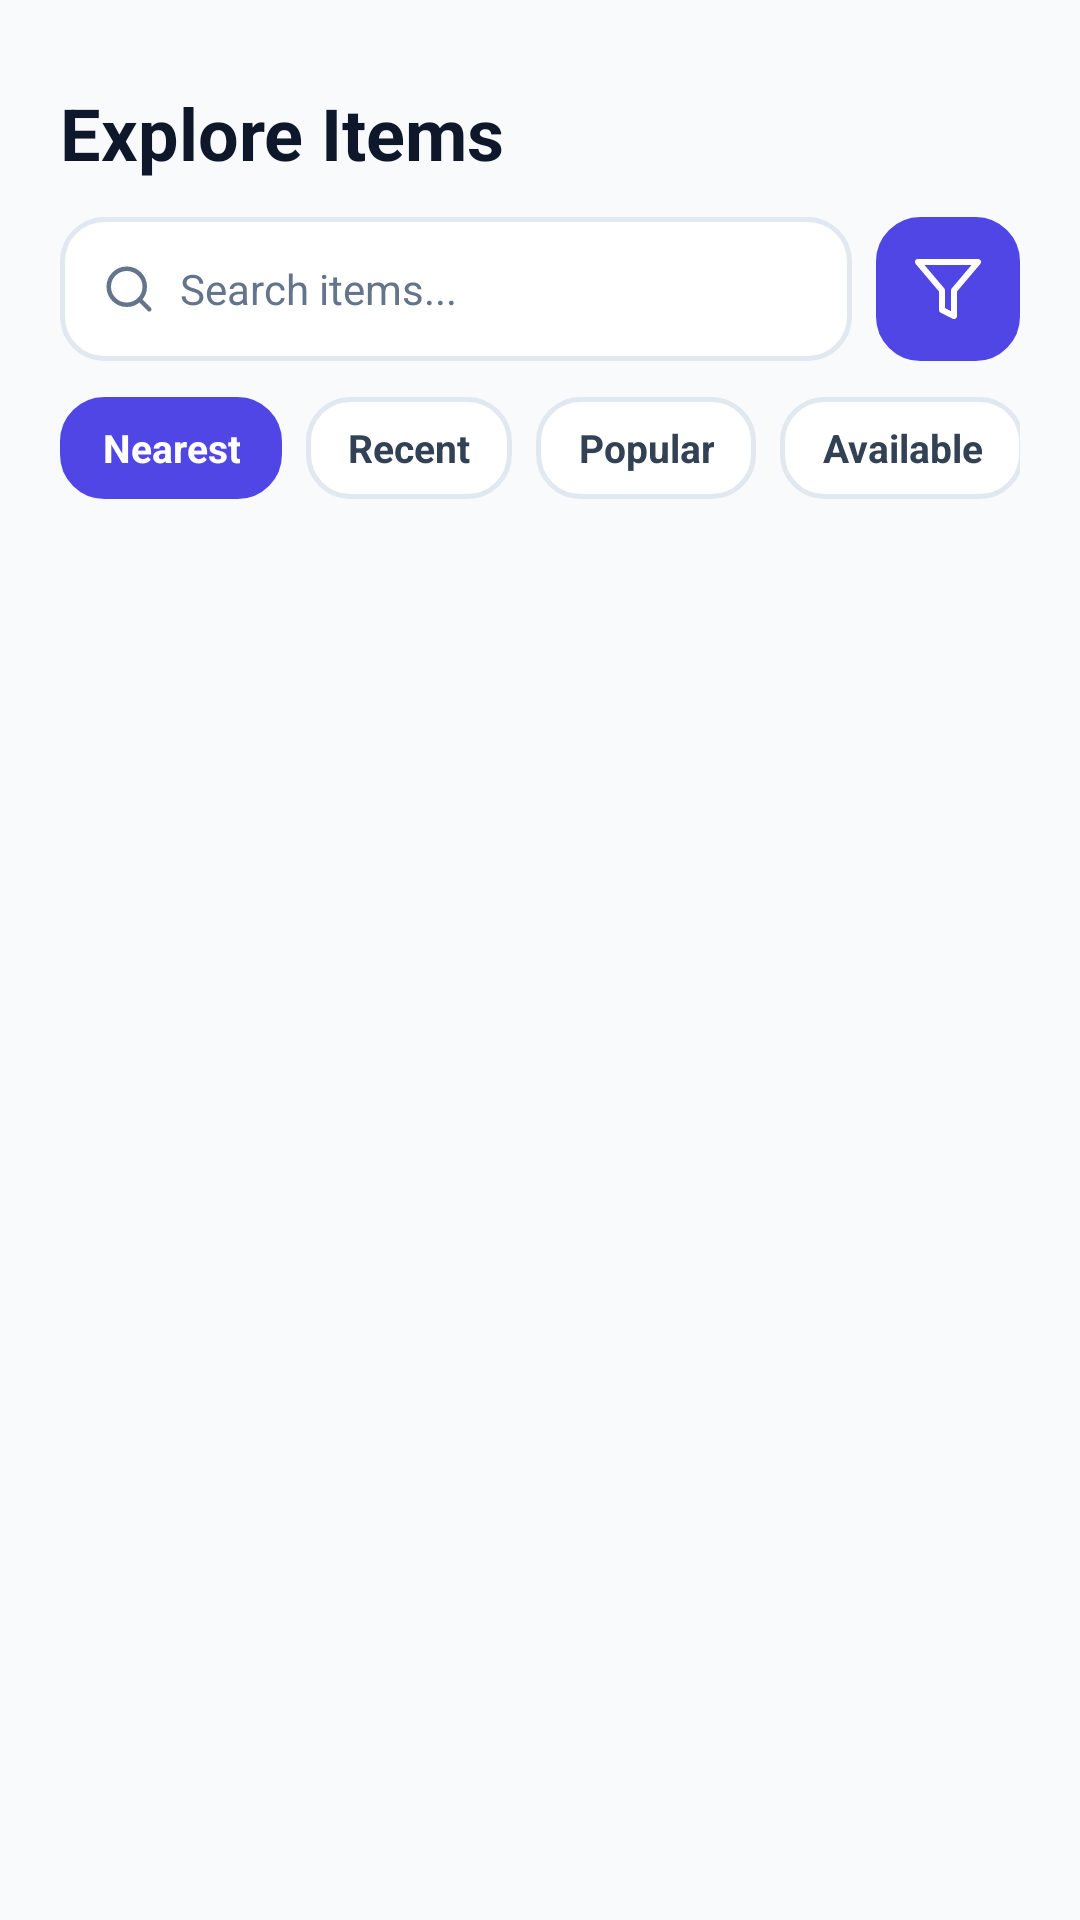

Layout XML and referenced resources for this Android screen:
<!-- AndroidManifest.xml: application theme Theme.BorrowBox -->
<!-- res/layout/fragment_explore.xml -->
<?xml version="1.0" encoding="utf-8"?>
<LinearLayout xmlns:android="http://schemas.android.com/apk/res/android"
    xmlns:app="http://schemas.android.com/apk/res-auto"
    android:layout_width="match_parent"
    android:layout_height="match_parent"
    android:background="@color/background"
    android:orientation="vertical">

    
    <LinearLayout
        android:layout_width="match_parent"
        android:layout_height="wrap_content"
        android:orientation="vertical"
        android:paddingStart="20dp"
        android:paddingTop="28dp"
        android:paddingEnd="20dp"
        android:paddingBottom="12dp">

        <TextView
            android:layout_width="wrap_content"
            android:layout_height="wrap_content"
            android:layout_marginBottom="12dp"
            android:text="Explore Items"
            android:textColor="@color/text_primary"
            android:textSize="24sp"
            android:textStyle="bold" />

        
        <LinearLayout
            android:layout_width="match_parent"
            android:layout_height="wrap_content"
            android:gravity="center_vertical"
            android:orientation="horizontal">

            <RelativeLayout
                android:layout_width="0dp"
                android:layout_height="48dp"
                android:layout_marginEnd="8dp"
                android:layout_weight="1">

                <EditText
                    android:id="@+id/etExploreSearch"
                    android:layout_width="match_parent"
                    android:layout_height="match_parent"
                    android:background="@drawable/bg_input"
                    android:hint="Search items..."
                    android:inputType="text"
                    android:paddingStart="40dp"
                    android:paddingEnd="16dp"
                    android:textColor="@color/text_primary"
                    android:textColorHint="@color/text_tertiary"
                    android:textSize="14sp" />

                <ImageView
                    android:layout_width="18dp"
                    android:layout_height="18dp"
                    android:layout_alignParentStart="true"
                    android:layout_centerVertical="true"
                    android:layout_marginStart="14dp"
                    android:src="@drawable/ic_search"
                    app:tint="@color/text_tertiary" />
            </RelativeLayout>

            <ImageButton
                android:id="@+id/btnExploreFilter"
                android:layout_width="48dp"
                android:layout_height="48dp"
                android:background="@drawable/bg_chip_selected"
                android:src="@drawable/ic_filter"
                app:tint="@color/white" />
        </LinearLayout>

        
        <HorizontalScrollView
            android:layout_width="match_parent"
            android:layout_height="wrap_content"
            android:layout_marginTop="12dp"
            android:scrollbars="none">

            <LinearLayout
                android:id="@+id/layoutSortChips"
                android:layout_width="wrap_content"
                android:layout_height="wrap_content"
                android:orientation="horizontal">

                <TextView
                    android:id="@+id/chipNearest"
                    android:layout_width="wrap_content"
                    android:layout_height="34dp"
                    android:layout_marginEnd="8dp"
                    android:background="@drawable/bg_chip_selected"
                    android:gravity="center"
                    android:paddingStart="14dp"
                    android:paddingEnd="14dp"
                    android:text="Nearest"
                    android:textColor="@color/white"
                    android:textSize="13sp"
                    android:textStyle="bold" />

                <TextView
                    android:id="@+id/chipRecent"
                    android:layout_width="wrap_content"
                    android:layout_height="34dp"
                    android:layout_marginEnd="8dp"
                    android:background="@drawable/bg_chip_unselected"
                    android:gravity="center"
                    android:paddingStart="14dp"
                    android:paddingEnd="14dp"
                    android:text="Recent"
                    android:textColor="@color/text_secondary"
                    android:textSize="13sp"
                    android:textStyle="bold" />

                <TextView
                    android:id="@+id/chipPopular"
                    android:layout_width="wrap_content"
                    android:layout_height="34dp"
                    android:layout_marginEnd="8dp"
                    android:background="@drawable/bg_chip_unselected"
                    android:gravity="center"
                    android:paddingStart="14dp"
                    android:paddingEnd="14dp"
                    android:text="Popular"
                    android:textColor="@color/text_secondary"
                    android:textSize="13sp"
                    android:textStyle="bold" />

                <TextView
                    android:id="@+id/chipAvailable"
                    android:layout_width="wrap_content"
                    android:layout_height="34dp"
                    android:background="@drawable/bg_chip_unselected"
                    android:gravity="center"
                    android:paddingStart="14dp"
                    android:paddingEnd="14dp"
                    android:text="Available"
                    android:textColor="@color/text_secondary"
                    android:textSize="13sp"
                    android:textStyle="bold" />
            </LinearLayout>
        </HorizontalScrollView>
    </LinearLayout>

    
    <FrameLayout
        android:layout_width="match_parent"
        android:layout_height="match_parent"
        android:paddingStart="16dp"
        android:paddingEnd="16dp"
        android:paddingBottom="12dp">

        <androidx.recyclerview.widget.RecyclerView
            android:id="@+id/rvExploreGrid"
            android:layout_width="match_parent"
            android:layout_height="match_parent"
            android:clipToPadding="false"
            android:paddingBottom="16dp" />

        <ProgressBar
            android:id="@+id/progressExploreLoading"
            android:layout_width="wrap_content"
            android:layout_height="wrap_content"
            android:layout_gravity="center"
            android:visibility="gone" />

        <LinearLayout
            android:id="@+id/layoutExploreEmpty"
            android:layout_width="match_parent"
            android:layout_height="wrap_content"
            android:layout_gravity="center"
            android:gravity="center"
            android:orientation="vertical"
            android:padding="32dp"
            android:visibility="gone">

            <ImageView
                android:layout_width="56dp"
                android:layout_height="56dp"
                android:src="@drawable/ic_search"
                app:tint="@color/text_tertiary" />

            <TextView
                android:layout_width="wrap_content"
                android:layout_height="wrap_content"
                android:layout_marginTop="12dp"
                android:text="No items found"
                android:textColor="@color/text_primary"
                android:textSize="16sp"
                android:textStyle="bold" />

            <TextView
                android:layout_width="wrap_content"
                android:layout_height="wrap_content"
                android:layout_marginTop="4dp"
                android:text="Try searching for something else."
                android:textColor="@color/text_tertiary"
                android:textSize="13sp" />
        </LinearLayout>
    </FrameLayout>
</LinearLayout>
<!-- resources referenced by this layout -->
<resources>
  <color name="background">#F8FAFC</color>
  <color name="text_primary">#0F172A</color>
  <color name="text_secondary">#334155</color>
  <color name="text_tertiary">#64748B</color>
  <color name="white">#FFFFFF</color>
  <!-- drawable bg_chip_selected (drawable) -->
  <?xml version="1.0" encoding="utf-8"?>
  <shape xmlns:android="http://schemas.android.com/apk/res/android"
      android:shape="rectangle">
      <solid android:color="@color/primary" />
      <stroke
          android:width="1.5dp"
          android:color="@color/primary" />
      <corners android:radius="14dp" />
  </shape>
  <!-- drawable bg_chip_unselected (drawable) -->
  <?xml version="1.0" encoding="utf-8"?>
  <shape xmlns:android="http://schemas.android.com/apk/res/android"
      android:shape="rectangle">
      <solid android:color="@color/surface" />
      <stroke
          android:width="1.5dp"
          android:color="@color/border_color" />
      <corners android:radius="14dp" />
  </shape>
  <!-- drawable bg_input (drawable) -->
  <?xml version="1.0" encoding="utf-8"?>
  <selector xmlns:android="http://schemas.android.com/apk/res/android">
      <item android:state_focused="true">
          <shape android:shape="rectangle">
              <solid android:color="@color/surface" />
              <stroke
                  android:width="2dp"
                  android:color="@color/primary" />
              <corners android:radius="14dp" />
          </shape>
      </item>
      <item>
          <shape android:shape="rectangle">
              <solid android:color="@color/surface" />
              <stroke
                  android:width="1.5dp"
                  android:color="@color/border_color" />
              <corners android:radius="14dp" />
          </shape>
      </item>
  </selector>
  <!-- drawable ic_filter (drawable) -->
  <vector xmlns:android="http://schemas.android.com/apk/res/android"
      android:width="24dp"
      android:height="24dp"
      android:viewportWidth="24"
      android:viewportHeight="24">
      <path
          android:strokeColor="#FFFFFF"
          android:strokeWidth="2"
          android:strokeLineCap="round"
          android:strokeLineJoin="round"
          android:pathData="M22,3H2l8,9.46V19l4,2v-8.54L22,3z" />
  </vector>
  <!-- drawable ic_search (drawable) -->
  <vector xmlns:android="http://schemas.android.com/apk/res/android"
      android:width="24dp"
      android:height="24dp"
      android:viewportWidth="24"
      android:viewportHeight="24">
      <path
          android:strokeColor="#9BA3B8"
          android:strokeWidth="2"
          android:strokeLineCap="round"
          android:strokeLineJoin="round"
          android:pathData="M11,19a8,8 0 1,0 0,-16 8,8 0 0,0 0,16zm10,2l-4.35,-4.35" />
  </vector>
  <style name="Theme.BorrowBox" parent="Theme.Material3.DayNight.NoActionBar">
          
          <item name="colorPrimary">@color/primary</item>
          <item name="colorPrimaryVariant">@color/primary_dark</item>
          <item name="colorOnPrimary">@color/white</item>
          
          <item name="colorSecondary">@color/teal_success</item>
          <item name="colorSecondaryVariant">@color/teal_success</item>
          <item name="colorOnSecondary">@color/white</item>
          
          <item name="colorSurface">@color/surface</item>
          <item name="colorOnSurface">@color/text_primary</item>
          <item name="android:colorBackground">@color/background</item>
          
          <item name="android:statusBarColor">@color/transparent</item>
          <item name="android:windowLightStatusBar">true</item>
          <item name="android:windowBackground">@color/background</item>
      </style>
  <color name="primary">#4F46E5</color>
  <color name="surface">#FFFFFF</color>
  <color name="border_color">#E2E8F0</color>
  <color name="primary_dark">#3730A3</color>
  <color name="teal_success">#059669</color>
  <color name="transparent">#00000000</color>
</resources>
